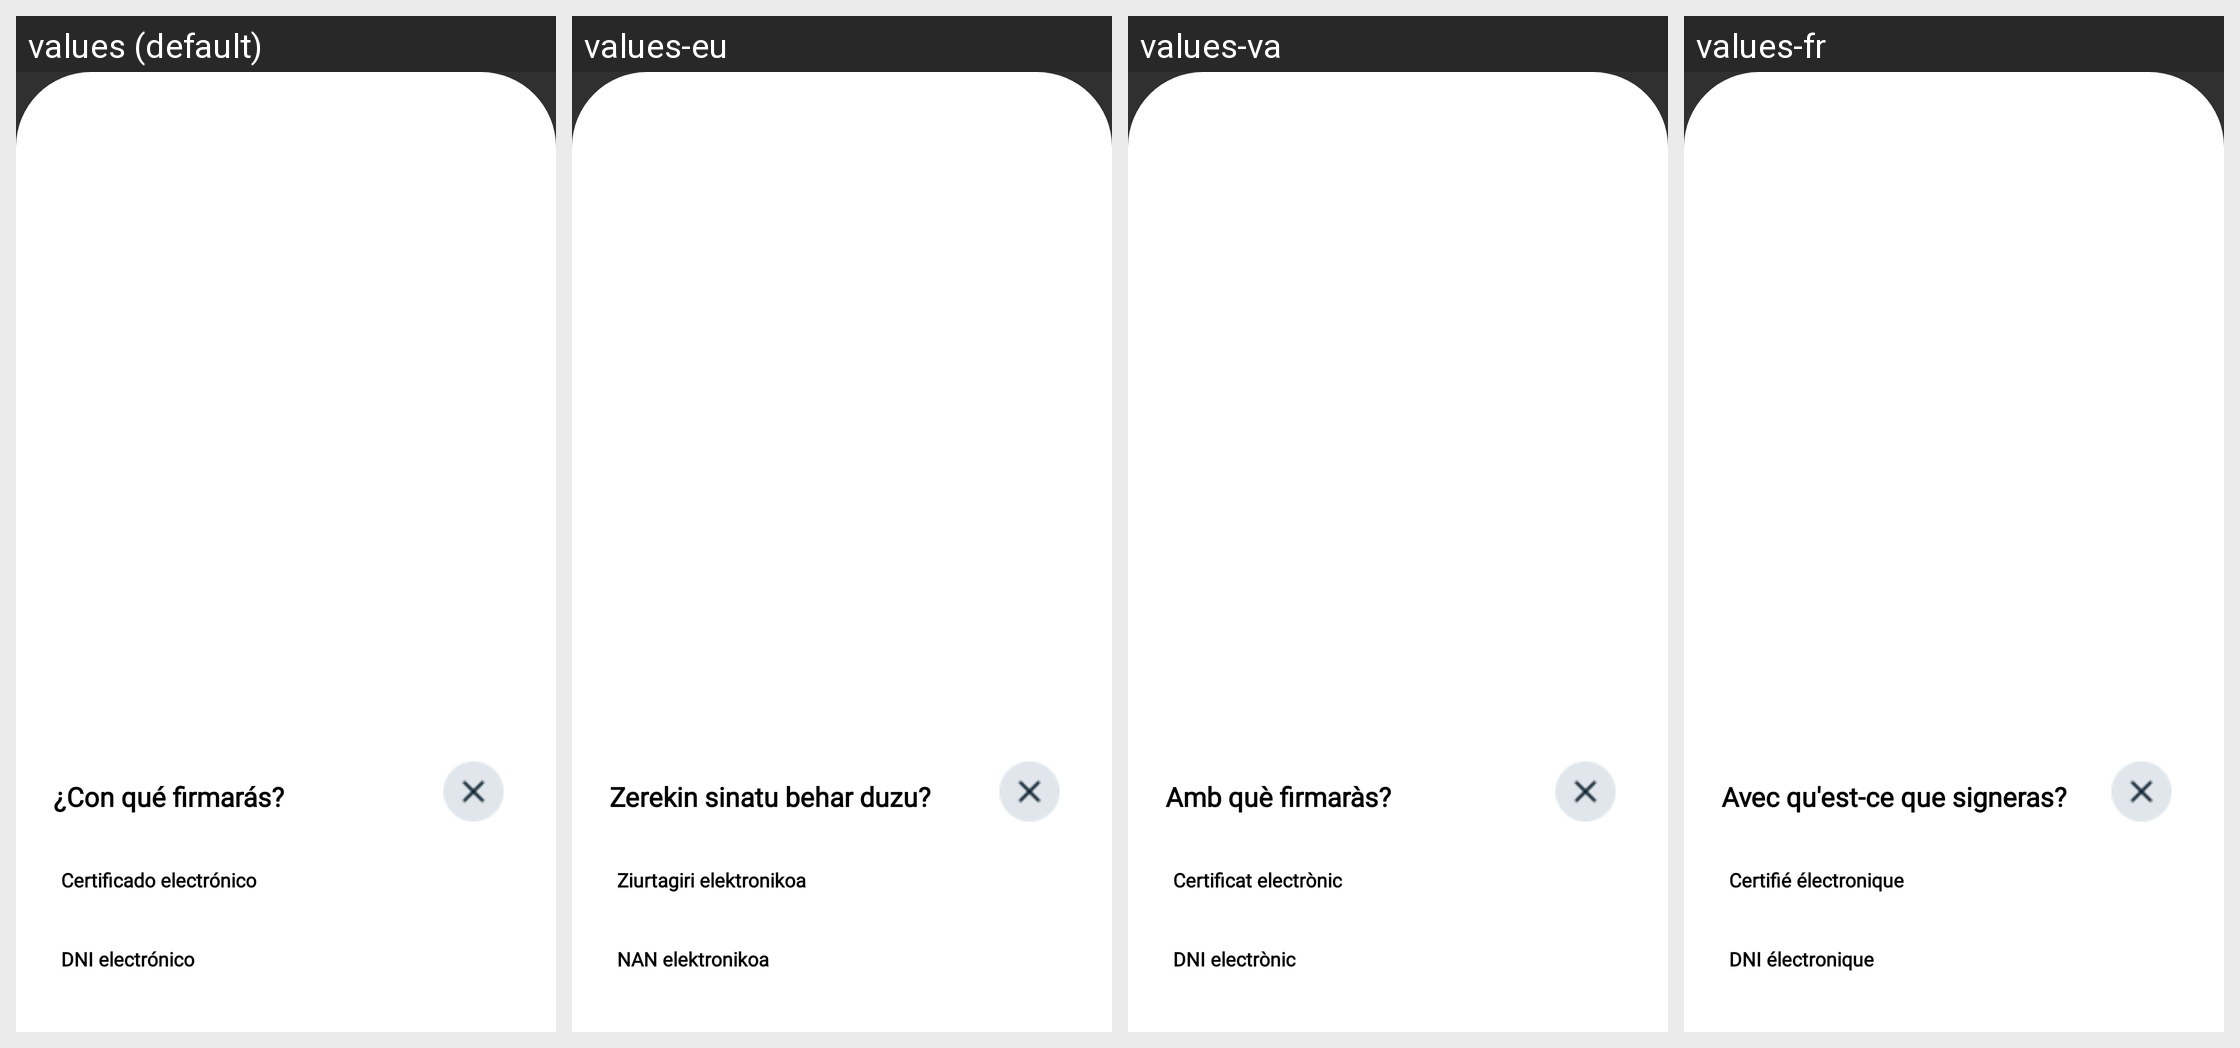

Translations of the strings shown on this Android screen, per locale in the grid:
Android screen res/layout/choose_cert_type_dialog.xml rendered under 4 locales, left to right: values (default), values-eu, values-va, values-fr. Device: Nexus 5 (rendered at 1080×1920; each locale shown at half size, 540×960, under a caption strip naming it); theme Theme.AppCompat.NoActionBar.
Other locales in the repository, not shown: values-ast, values-ca, values-en, values-ga, values-gl.
Strings drawn on this screen, with the default value and each locale's value (text and hints the layout hard-codes, and strings that could not be matched under every locale, appear in the picture but are not listed):

choose_cert_type_sign_title
  values: ¿Con qué firmarás?
  values-eu: Zerekin sinatu behar duzu?
  values-va: Amb què firmaràs?
  values-fr: Avec qu'est-ce que signeras?

certificate
  values: Certificado electrónico
  values-eu: Ziurtagiri elektronikoa
  values-va: Certificat electrònic
  values-fr: Certifié électronique

dnie
  values: DNI electrónico
  values-eu: NAN elektronikoa
  values-va: DNI electrònic
  values-fr: DNI électronique
